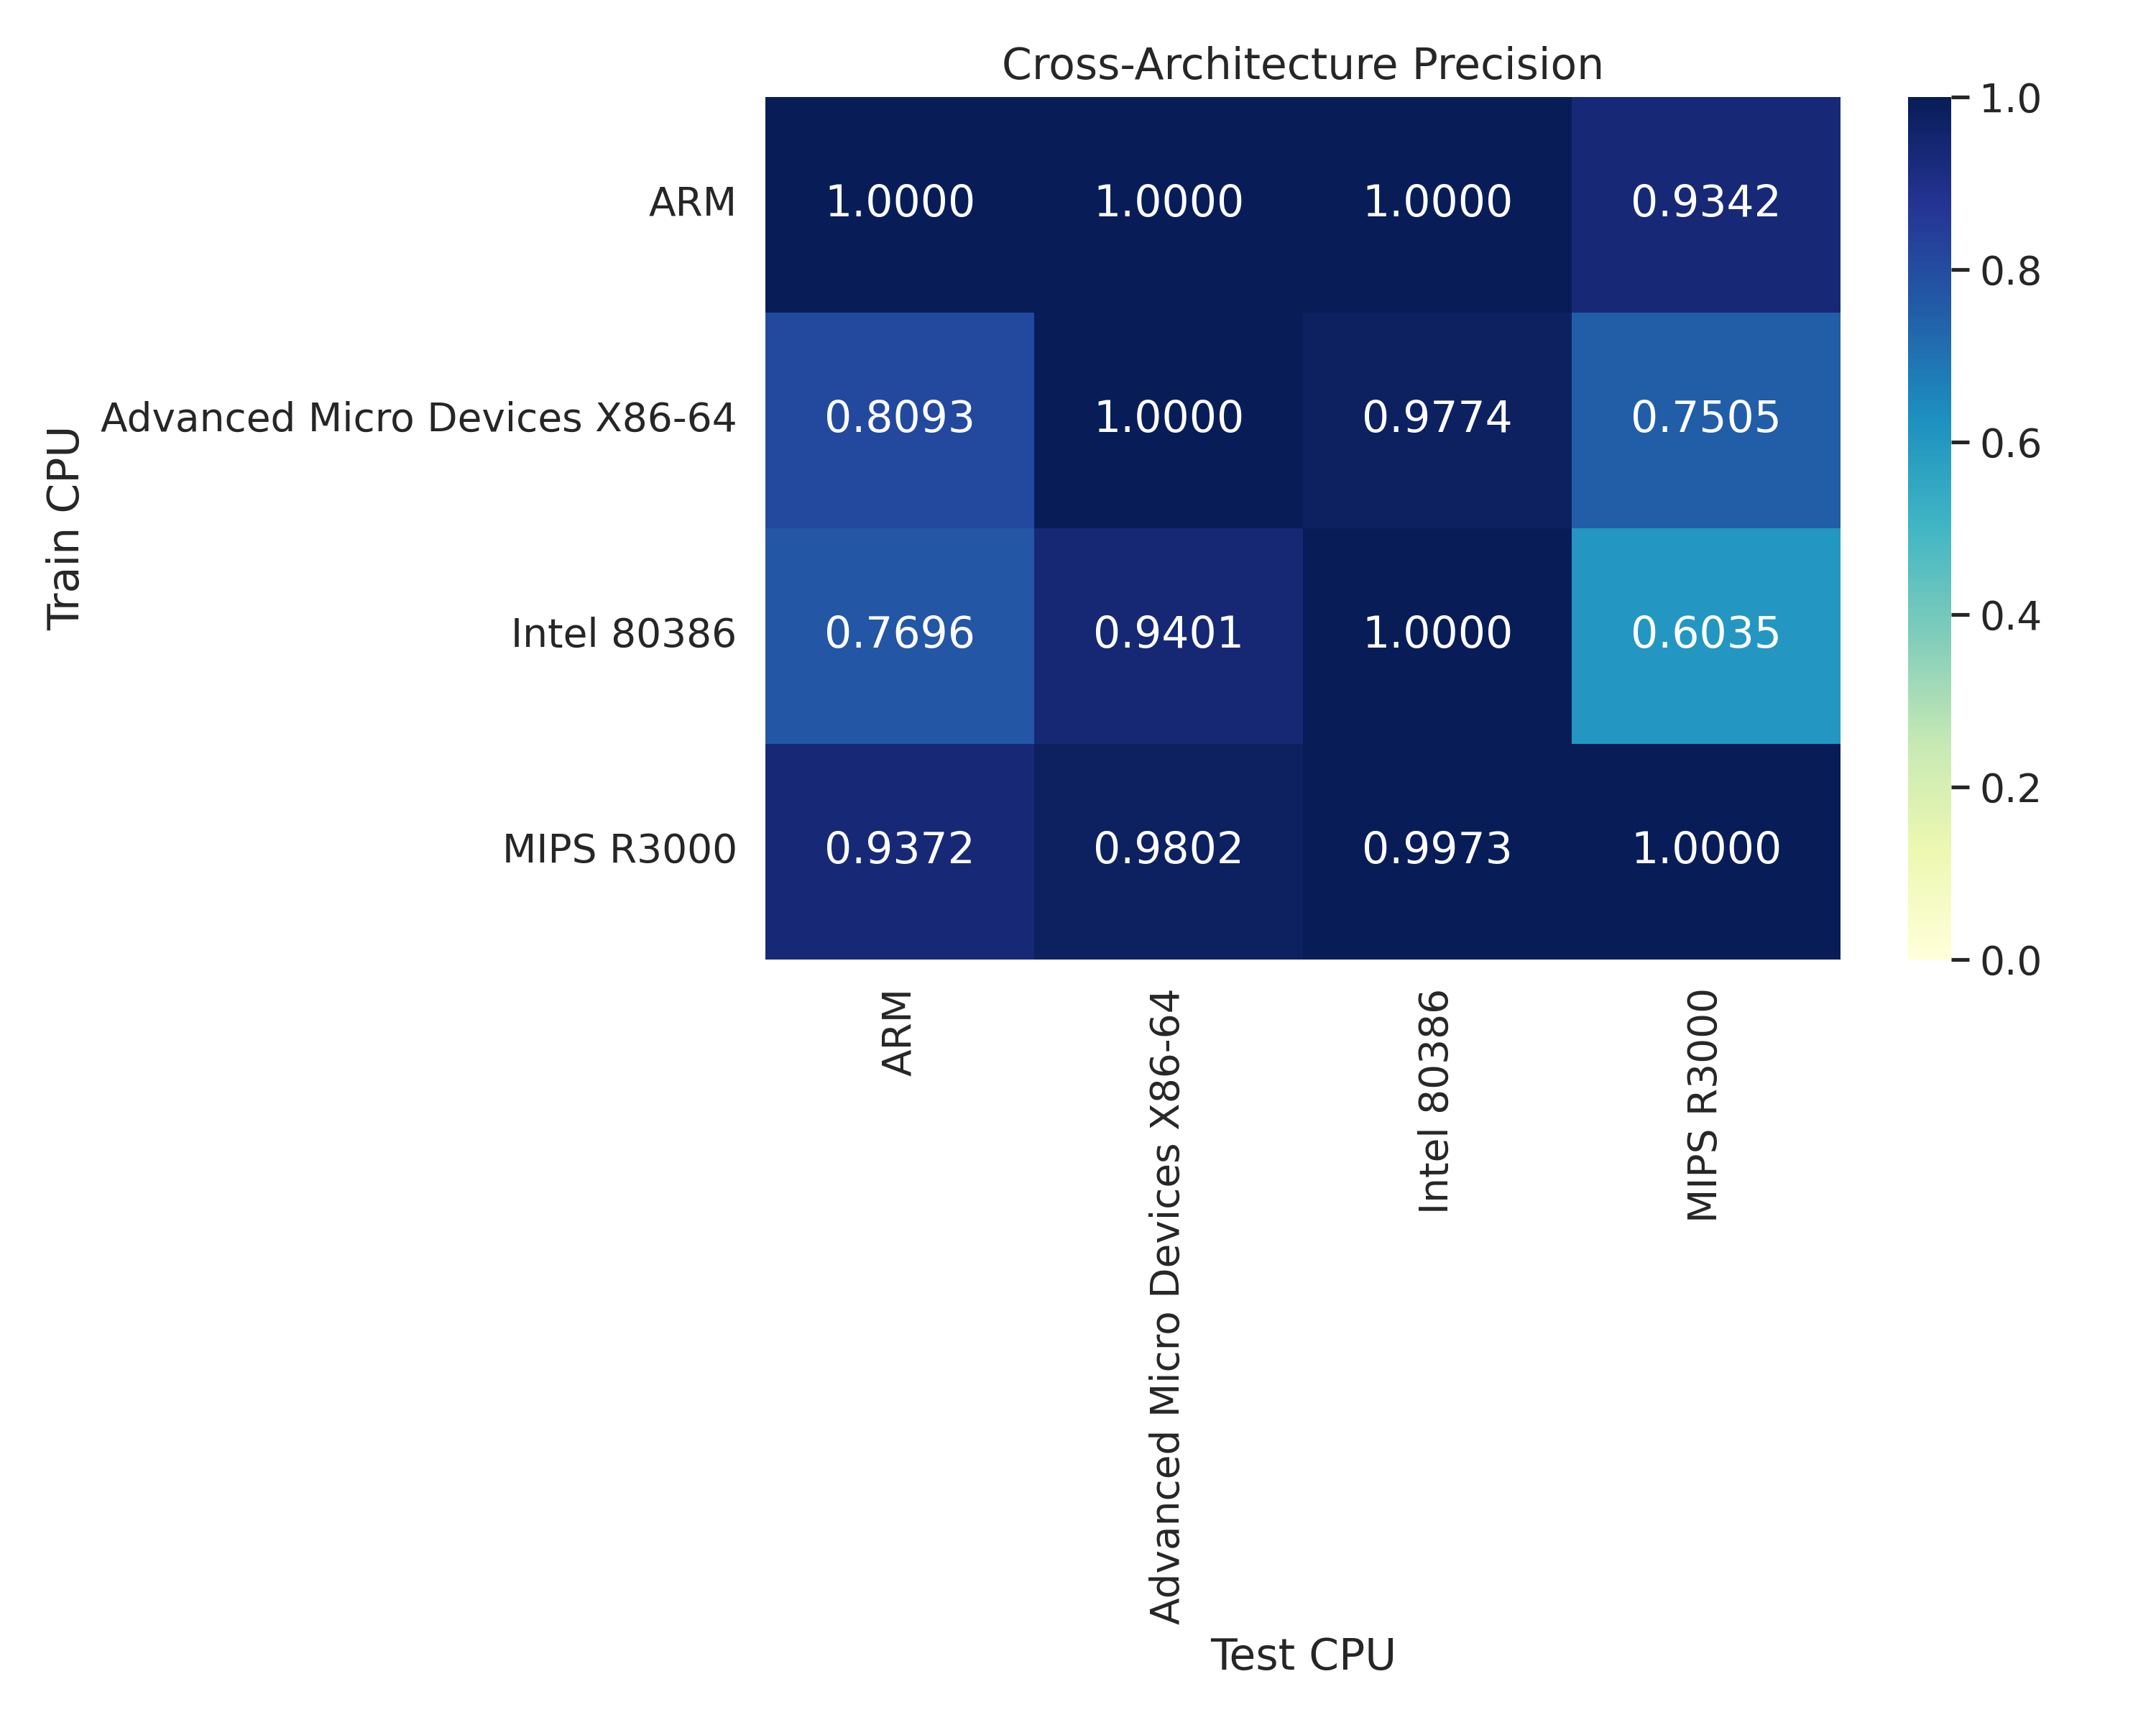

Values plotted in this chart, from the file beside it:
, ARM, Advanced Micro Devices X86-64, Intel 80386, MIPS R3000
ARM, 1.0, 1.0, 1.0, 0.9342
Advanced Micro Devices X86-64, 0.8093, 1.0, 0.9774, 0.7505
Intel 80386, 0.7696, 0.9401, 1.0, 0.6035
MIPS R3000, 0.9372, 0.9802, 0.9973, 1.0
